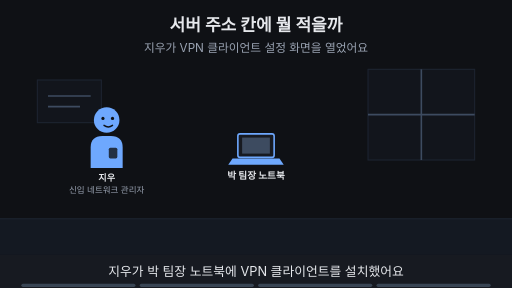
t = 0.00 s
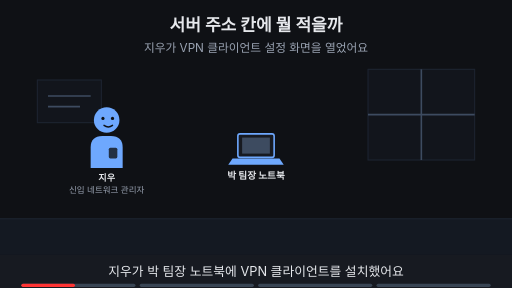
t = 1.88 s
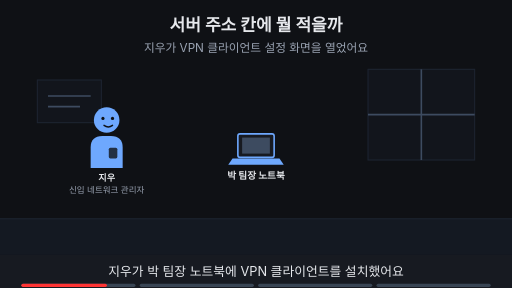
t = 3.00 s
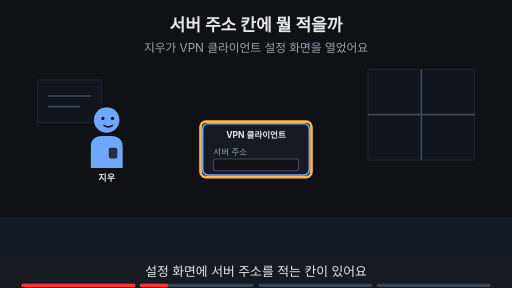
t = 5.00 s
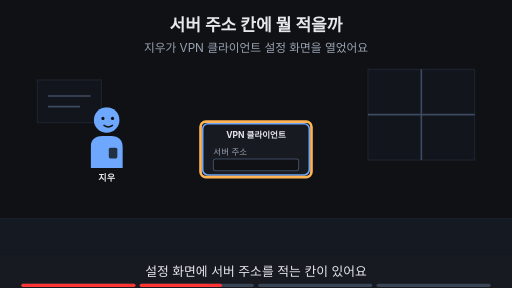
t = 6.88 s
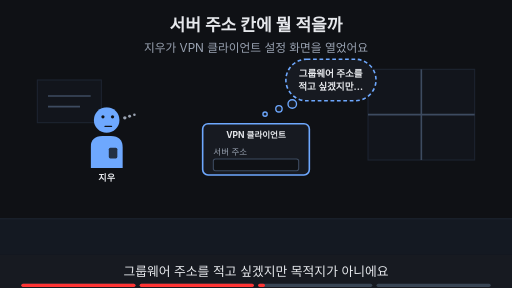
t = 8.24 s

The animated SVG that drew these frames (rendered in a browser with its animation timeline set to each time). Animation: 16 SMIL elements (animate=16); frames cover the first 8.24 s, repeats indefinitely.

<svg xmlns="http://www.w3.org/2000/svg" viewBox="0 0 960 540" width="960" height="540" font-family="-apple-system,'Apple SD Gothic Neo','Segoe UI',sans-serif">
<title>서버 주소 칸에 뭘 적을까</title>
<rect width="960" height="540" fill="#0f1115"/>
<text x="480" y="58" text-anchor="middle" font-size="32" font-weight="700" fill="#e6e8ec">서버 주소 칸에 뭘 적을까</text>
<text x="480" y="98" text-anchor="middle" font-size="22" fill="#9aa3b2">지우가 VPN 클라이언트 설정 화면을 열었어요</text>
<rect x="0" y="410" width="960" height="68" fill="#141922"/><line x1="0" y1="410" x2="960" y2="410" stroke="#1d2431" stroke-width="2"/><rect x="690" y="130" width="200" height="170" fill="#12151c" stroke="#1d2431" stroke-width="2"/><line x1="790" y1="130" x2="790" y2="300" stroke="#3d4b60" stroke-width="3"/><line x1="690" y1="215" x2="890" y2="215" stroke="#3d4b60" stroke-width="3"/><rect x="70" y="150" width="120" height="80" fill="#12151c" stroke="#1d2431" stroke-width="2"/><line x1="90" y1="180" x2="170" y2="180" stroke="#3d4b60" stroke-width="3"/><line x1="90" y1="200" x2="150" y2="200" stroke="#3d4b60" stroke-width="3"/><g opacity="1"><animate attributeName="opacity" values="1;1;0;0" keyTimes="0;0.235;0.250;1" dur="16s" repeatCount="indefinite"/><g transform="translate(200,225) scale(1.0,1.0)"><path d="M-30 90 V52 Q-30 30 -8 30 H8 Q30 30 30 52 V90 Z" fill="#6ea8fe"/><rect x="4" y="52" width="16" height="20" rx="3" fill="#0f1115" fill-opacity="0.8"/><circle r="24" fill="#6ea8fe"/><circle cx="-7" cy="-3" r="3" fill="#0f1115"/><circle cx="11" cy="-3" r="3" fill="#0f1115"/><path d="M-5 10 Q3 16 11 10" fill="none" stroke="#0f1115" stroke-width="2.6" stroke-linecap="round"/></g><text x="200" y="339.0" text-anchor="middle" font-size="17" font-weight="700" fill="#e6e8ec">지우</text><text x="200" y="361.0" text-anchor="middle" font-size="16" fill="#9aa3b2">신입 네트워크 관리자</text></g><g opacity="0"><animate attributeName="opacity" values="0;0;1;1;0;0" keyTimes="0;0.250;0.265;0.485;0.500;1" dur="16s" repeatCount="indefinite"/><g transform="translate(200,225) scale(1.0,1.0)"><path d="M-30 90 V52 Q-30 30 -8 30 H8 Q30 30 30 52 V90 Z" fill="#6ea8fe"/><rect x="4" y="52" width="16" height="20" rx="3" fill="#0f1115" fill-opacity="0.8"/><circle r="24" fill="#6ea8fe"/><circle cx="-7" cy="-3" r="3" fill="#0f1115"/><circle cx="11" cy="-3" r="3" fill="#0f1115"/><path d="M-5 10 Q3 16 11 10" fill="none" stroke="#0f1115" stroke-width="2.6" stroke-linecap="round"/></g><text x="200" y="339.0" text-anchor="middle" font-size="17" font-weight="700" fill="#e6e8ec">지우</text></g><g opacity="0"><animate attributeName="opacity" values="0;0;1;1" keyTimes="0;0.500;0.515;1" dur="16s" repeatCount="indefinite"/><g transform="translate(200,225) scale(1.0,1.0)"><path d="M-30 90 V52 Q-30 30 -8 30 H8 Q30 30 30 52 V90 Z" fill="#6ea8fe"/><rect x="4" y="52" width="16" height="20" rx="3" fill="#0f1115" fill-opacity="0.8"/><circle r="24" fill="#6ea8fe"/><circle cx="-7" cy="-6" r="3" fill="#0f1115"/><circle cx="11" cy="-6" r="3" fill="#0f1115"/><path d="M-3 12 H9" fill="none" stroke="#0f1115" stroke-width="2.6" stroke-linecap="round"/><circle cx="34" cy="-4" r="3.2" fill="#9aa3b2"/><circle cx="43" cy="-7" r="2.8000000000000003" fill="#9aa3b2"/><circle cx="52" cy="-10" r="2.4000000000000004" fill="#9aa3b2"/></g><text x="200" y="339.0" text-anchor="middle" font-size="17" font-weight="700" fill="#e6e8ec">지우</text></g><g opacity="1"><animate attributeName="opacity" values="1;1;0;0" keyTimes="0;0.235;0.250;1" dur="16s" repeatCount="indefinite"/><rect x="446" y="251" width="68" height="44" rx="4" fill="#171a21" stroke="#6ea8fe" stroke-width="3"/><rect x="454" y="258" width="52" height="30" fill="#3d4b60"/><polygon points="436,297 524,297 532,309 428,309" fill="#6ea8fe"/><text x="480" y="335" text-anchor="middle" font-size="18" font-weight="700" fill="#e6e8ec">박 팀장 노트북</text></g><g opacity="0"><animate attributeName="opacity" values="0;0;1;1" keyTimes="0;0.250;0.265;1" dur="16s" repeatCount="indefinite"/><rect x="380" y="232" width="200" height="96" rx="10" fill="#171a21" stroke="#6ea8fe" stroke-width="3"/><text x="480" y="258" text-anchor="middle" font-size="16" font-weight="700" fill="#e6e8ec">VPN 클라이언트</text><text x="400" y="290" text-anchor="start" font-size="16" fill="#9aa3b2">서버 주소</text><rect x="400" y="298" width="160" height="22" rx="4" fill="#0f1115" stroke="#3d4b60" stroke-width="2"/></g><g opacity="0"><animate attributeName="opacity" values="0;0;1;1;0;0" keyTimes="0;0.250;0.265;0.485;0.500;1" dur="16s" repeatCount="indefinite"/><rect x="376" y="228" width="208" height="104" rx="10" fill="none" stroke="#ffb454" stroke-width="5"/></g><g opacity="0"><animate attributeName="opacity" values="0;0;1;1;0;0" keyTimes="0;0.500;0.515;0.735;0.750;1" dur="16s" repeatCount="indefinite"/><rect x="536" y="111" width="169" height="78" rx="39" fill="#171a21" stroke="#6ea8fe" stroke-width="3" stroke-dasharray="7 5"/><circle cx="548" cy="195" r="8" fill="#171a21" stroke="#6ea8fe" stroke-width="2.5"/><circle cx="523" cy="204" r="6" fill="#171a21" stroke="#6ea8fe" stroke-width="2.5"/><circle cx="497" cy="214" r="4" fill="#171a21" stroke="#6ea8fe" stroke-width="2.5"/><text x="620" y="143.48" text-anchor="middle" font-size="18" font-weight="700" fill="#e6e8ec">그룹웨어 주소를</text><text x="620" y="169.48" text-anchor="middle" font-size="18" font-weight="700" fill="#e6e8ec">적고 싶겠지만…</text></g><g opacity="0"><animate attributeName="opacity" values="0;0;1;1" keyTimes="0;0.750;0.765;1" dur="16s" repeatCount="indefinite"/><text x="480" y="402" text-anchor="middle" font-size="16" fill="#9aa3b2">이 Page에서 알아볼 것</text><rect x="317" y="419" width="326" height="38" rx="19" fill="#ffb454" stroke="#ffb454" stroke-width="2"/><text x="480" y="445.92" text-anchor="middle" font-size="22" font-weight="700" fill="#0f1115">서버 주소 칸에 무엇을 적을까?</text></g>
<rect x="0" y="478" width="960" height="62" fill="#171a21"/>
<g opacity="1"><animate attributeName="opacity" values="1;1;0;0" keyTimes="0;0.235;0.250;1" dur="16s" repeatCount="indefinite"/><text x="480" y="518" text-anchor="middle" font-size="24" fill="#e6e8ec">지우가 박 팀장 노트북에 VPN 클라이언트를 설치했어요</text></g>
<g opacity="0"><animate attributeName="opacity" values="0;0;1;1;0;0" keyTimes="0;0.250;0.265;0.485;0.500;1" dur="16s" repeatCount="indefinite"/><text x="480" y="518" text-anchor="middle" font-size="24" fill="#e6e8ec">설정 화면에 서버 주소를 적는 칸이 있어요</text></g>
<g opacity="0"><animate attributeName="opacity" values="0;0;1;1;0;0" keyTimes="0;0.500;0.515;0.735;0.750;1" dur="16s" repeatCount="indefinite"/><text x="480" y="518" text-anchor="middle" font-size="24" fill="#e6e8ec">그룹웨어 주소를 적고 싶겠지만 목적지가 아니에요</text></g>
<g opacity="0"><animate attributeName="opacity" values="0;0;1;1" keyTimes="0;0.750;0.765;1" dur="16s" repeatCount="indefinite"/><text x="480" y="518" text-anchor="middle" font-size="24" fill="#e6e8ec">이 Page에서 알맞은 주소를 알아봐요</text></g>

<g aria-label="재생 진행 막대" data-stage-count="4"><g class="progress-segment" data-stage="1"><rect x="40" y="532" width="214" height="6" rx="3" fill="#394554"/><rect x="40" y="532" width="0" height="6" rx="3" fill="#ff3434"><animate attributeName="width" values="0;214;214" keyTimes="0;0.250000;1" dur="16s" repeatCount="indefinite"/></rect></g><g class="progress-segment" data-stage="2"><rect x="262" y="532" width="214" height="6" rx="3" fill="#394554"/><rect x="262" y="532" width="0" height="6" rx="3" fill="#ff3434"><animate attributeName="width" values="0;0;214;214" keyTimes="0;0.250000;0.500000;1" dur="16s" repeatCount="indefinite"/></rect></g><g class="progress-segment" data-stage="3"><rect x="484" y="532" width="214" height="6" rx="3" fill="#394554"/><rect x="484" y="532" width="0" height="6" rx="3" fill="#ff3434"><animate attributeName="width" values="0;0;214;214" keyTimes="0;0.500000;0.750000;1" dur="16s" repeatCount="indefinite"/></rect></g><g class="progress-segment" data-stage="4"><rect x="706" y="532" width="214" height="6" rx="3" fill="#394554"/><rect x="706" y="532" width="0" height="6" rx="3" fill="#ff3434"><animate attributeName="width" values="0;0;214" keyTimes="0;0.750000;1" dur="16s" repeatCount="indefinite"/></rect></g></g></svg>
